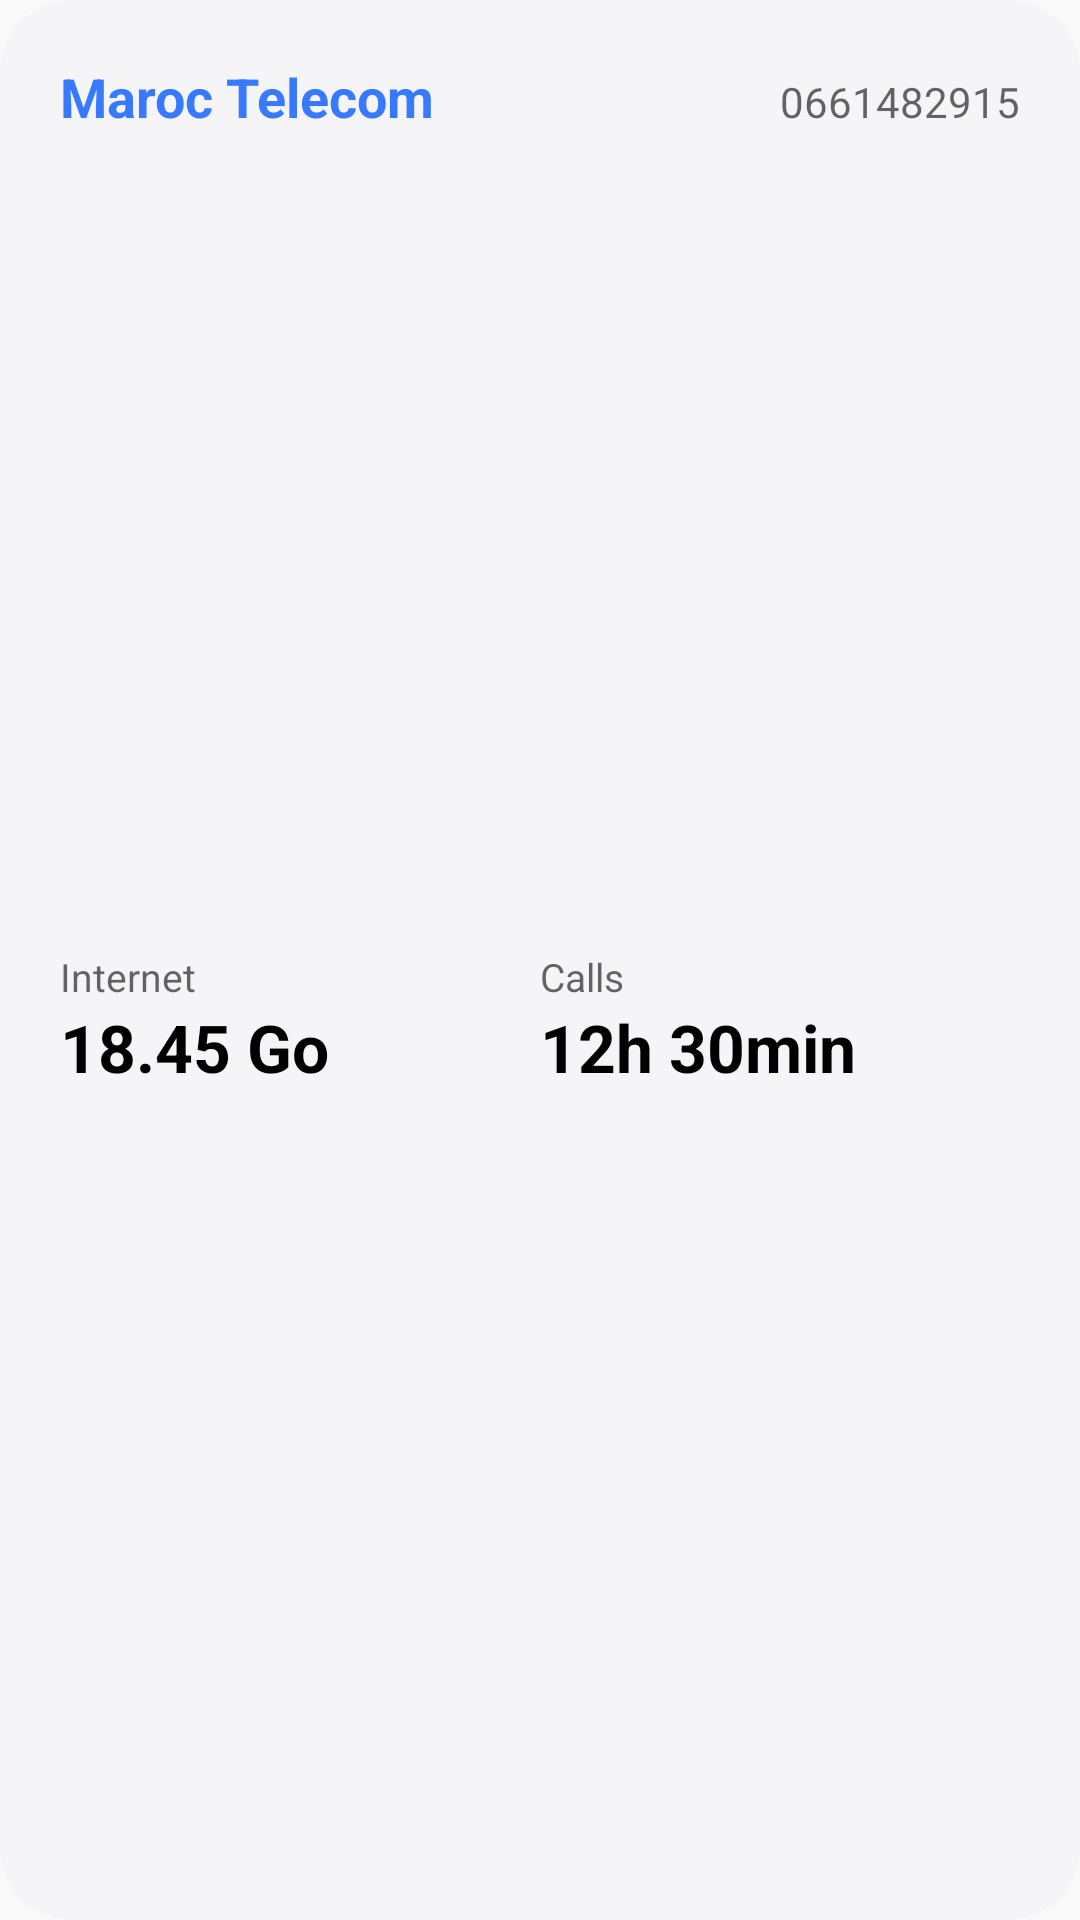

Produce the Android XML layout that renders to this screen, including the resource entries it uses.
<!-- AndroidManifest.xml: application theme Theme.TelecomWidget -->
<!-- res/layout/widget_preview.xml -->
<?xml version="1.0" encoding="utf-8"?>
<FrameLayout xmlns:android="http://schemas.android.com/apk/res/android"
    android:id="@android:id/background"
    android:layout_width="match_parent"
    android:layout_height="match_parent"
    android:background="@drawable/widget_preview_card_bg"
    android:padding="20dp">

    <LinearLayout
        android:layout_width="match_parent"
        android:layout_height="match_parent"
        android:orientation="vertical">

        <LinearLayout
            android:layout_width="match_parent"
            android:layout_height="wrap_content"
            android:orientation="horizontal">

            <TextView
                android:layout_width="0dp"
                android:layout_height="wrap_content"
                android:layout_weight="1"
                android:fontFamily="sec"
                android:text="Maroc Telecom"
                android:textColor="@color/oneui_accent"
                android:textSize="18sp"
                android:textStyle="bold" />

            <TextView
                android:layout_width="wrap_content"
                android:layout_height="wrap_content"
                android:fontFamily="sec"
                android:text="0661482915"
                android:textColor="@color/widget_preview_text_secondary"
                android:textSize="14sp" />
        </LinearLayout>

        <LinearLayout
            android:layout_width="match_parent"
            android:layout_height="0dp"
            android:layout_weight="1"
            android:layout_marginTop="16dp"
            android:gravity="center_vertical"
            android:orientation="horizontal">

            <LinearLayout
                android:layout_width="0dp"
                android:layout_height="wrap_content"
                android:layout_weight="1"
                android:orientation="vertical">

                <TextView
                    android:layout_width="wrap_content"
                    android:layout_height="wrap_content"
                    android:fontFamily="sec"
                    android:text="Internet"
                    android:textColor="@color/widget_preview_text_secondary"
                    android:textSize="13sp" />

                <TextView
                    android:layout_width="wrap_content"
                    android:layout_height="wrap_content"
                    android:fontFamily="sec"
                    android:text="18.45 Go"
                    android:textColor="@color/widget_preview_text_primary"
                    android:textSize="22sp"
                    android:textStyle="bold" />
            </LinearLayout>

            <LinearLayout
                android:layout_width="0dp"
                android:layout_height="wrap_content"
                android:layout_weight="1"
                android:orientation="vertical">

                <TextView
                    android:layout_width="wrap_content"
                    android:layout_height="wrap_content"
                    android:fontFamily="sec"
                    android:text="Calls"
                    android:textColor="@color/widget_preview_text_secondary"
                    android:textSize="13sp" />

                <TextView
                    android:layout_width="wrap_content"
                    android:layout_height="wrap_content"
                    android:fontFamily="sec"
                    android:text="12h 30min"
                    android:textColor="@color/widget_preview_text_primary"
                    android:textSize="22sp"
                    android:textStyle="bold" />
            </LinearLayout>
        </LinearLayout>
    </LinearLayout>
</FrameLayout>
<!-- resources referenced by this layout -->
<resources>
  <color name="oneui_accent">#387aff</color>
  <color name="widget_preview_text_primary">#000000</color>
  <color name="widget_preview_text_secondary">#99000000</color>
  <!-- drawable widget_preview_card_bg (drawable) -->
  <?xml version="1.0" encoding="utf-8"?>
  
  <shape xmlns:android="http://schemas.android.com/apk/res/android">
      <solid android:color="@color/widget_preview_surface" />
      <corners android:radius="24dp" />
  </shape>
  <style name="Theme.TelecomWidget" parent="android:Theme.Material.Light.NoActionBar">
          <item name="android:statusBarColor">@android:color/transparent</item>
          <item name="android:navigationBarColor">@android:color/transparent</item>
      </style>
  <color name="widget_preview_surface">#F5F5F7</color>
</resources>
